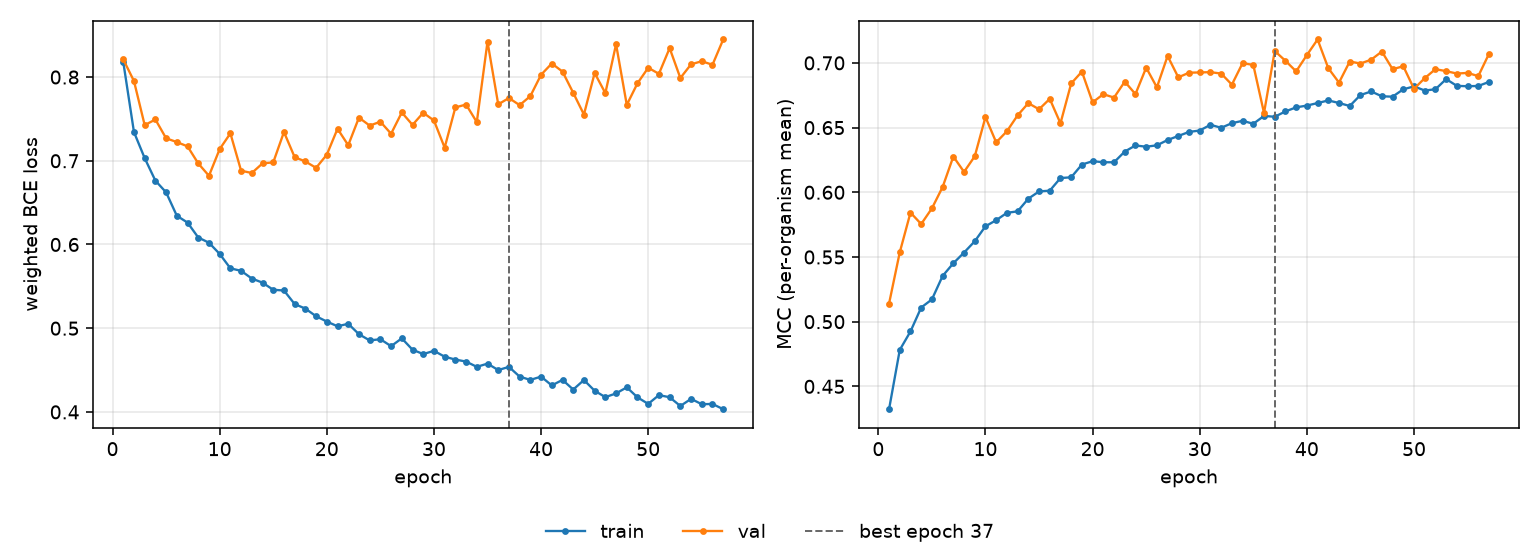

The table this chart was drawn from, first rows:
epoch, tr_loss, vl_loss, tr_mcc, vl_mcc, is_best
1, 0.8181, 0.8211, 0.4324, 0.514, False
2, 0.7343, 0.7952, 0.4782, 0.5536, False
3, 0.7031, 0.7426, 0.4924, 0.5843, False
4, 0.6762, 0.7493, 0.5109, 0.5755, False
5, 0.6623, 0.7269, 0.5172, 0.5876, False
6, 0.6343, 0.7223, 0.5353, 0.6041, False
7, 0.6262, 0.7172, 0.5452, 0.6276, False
8, 0.6083, 0.6968, 0.5534, 0.6158, False
9, 0.6021, 0.6821, 0.5622, 0.6278, False
10, 0.5887, 0.7139, 0.5737, 0.6581, False
11, 0.5715, 0.7328, 0.5784, 0.6386, False
12, 0.5685, 0.6881, 0.5841, 0.6472, False
13, 0.5593, 0.6854, 0.5853, 0.6595, False
14, 0.5544, 0.6969, 0.5951, 0.6689, False
15, 0.5459, 0.6981, 0.6007, 0.6641, False
16, 0.545, 0.7343, 0.6013, 0.6722, False
17, 0.5288, 0.7043, 0.611, 0.6533, False
18, 0.5234, 0.6991, 0.6116, 0.6841, False
19, 0.5143, 0.6915, 0.6214, 0.6933, False
20, 0.5079, 0.7073, 0.6241, 0.6695, False
21, 0.5023, 0.7382, 0.6232, 0.6758, False
22, 0.5053, 0.7186, 0.6232, 0.6732, False
23, 0.4928, 0.7515, 0.6315, 0.6855, False
24, 0.4854, 0.742, 0.6362, 0.6759, False
25, 0.4869, 0.7466, 0.6352, 0.6963, False
26, 0.4785, 0.7323, 0.6363, 0.6811, False
27, 0.4879, 0.7577, 0.6404, 0.7054, False
28, 0.4743, 0.7429, 0.6435, 0.6888, False
29, 0.4691, 0.7573, 0.6467, 0.6924, False
30, 0.473, 0.7481, 0.6477, 0.6926, False
31, 0.466, 0.7157, 0.6522, 0.6928, False
32, 0.4625, 0.7637, 0.6499, 0.6918, False
33, 0.4601, 0.7672, 0.6534, 0.6832, False
34, 0.4538, 0.7462, 0.6552, 0.6998, False
35, 0.4577, 0.8422, 0.653, 0.6984, False
36, 0.45, 0.7674, 0.659, 0.6613, False
37, 0.4538, 0.775, 0.6584, 0.7092, True
38, 0.4422, 0.7664, 0.6625, 0.7016, False
39, 0.4382, 0.7773, 0.6657, 0.6935, False
40, 0.4422, 0.8028, 0.667, 0.7061, False
41, 0.4316, 0.8162, 0.669, 0.7181, False
42, 0.4383, 0.8065, 0.671, 0.6959, False
43, 0.4267, 0.7812, 0.669, 0.6848, False
44, 0.4381, 0.7552, 0.6667, 0.7011, False
45, 0.4253, 0.8048, 0.6752, 0.6995, False
46, 0.4176, 0.7808, 0.6779, 0.7025, False
47, 0.4221, 0.8392, 0.6742, 0.7088, False
48, 0.4294, 0.7668, 0.6739, 0.6951, False
49, 0.4174, 0.7926, 0.6796, 0.6974, False
50, 0.4096, 0.8111, 0.6818, 0.68, False
51, 0.4201, 0.8038, 0.6786, 0.6882, False
52, 0.4175, 0.8345, 0.6796, 0.6952, False
53, 0.4071, 0.7988, 0.6875, 0.6936, False
54, 0.4156, 0.8152, 0.6823, 0.6918, False
55, 0.4092, 0.8189, 0.682, 0.6923, False
56, 0.4095, 0.8147, 0.6822, 0.6898, False
57, 0.4032, 0.8449, 0.6853, 0.707, False
